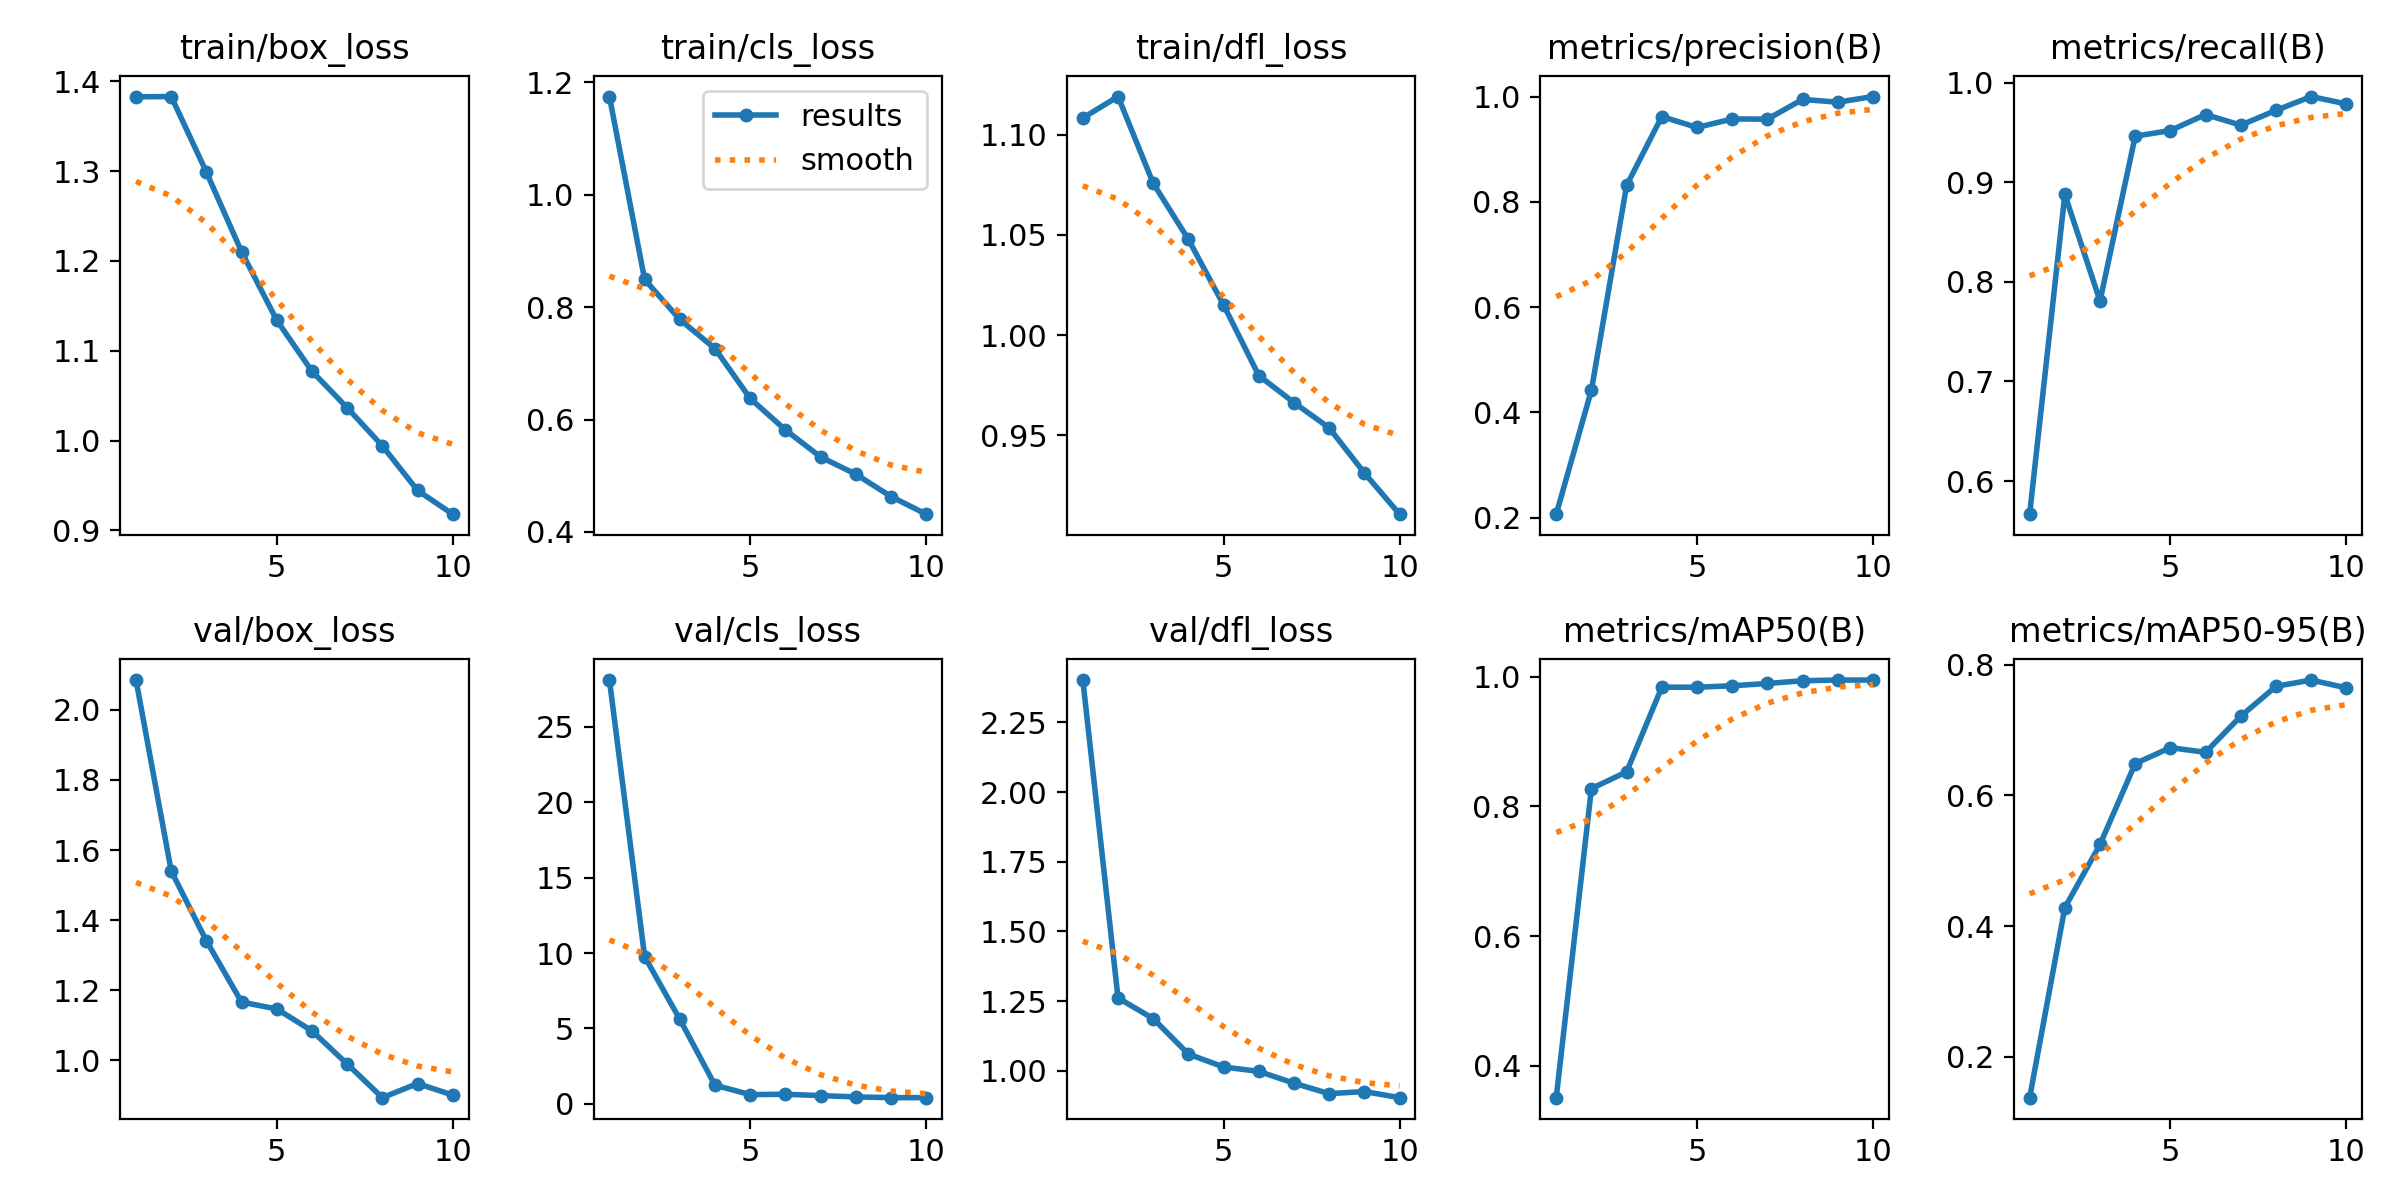

Values plotted in this chart, from the file beside it:
epoch, train/box_loss, train/cls_loss, train/dfl_loss, metrics/precision(B), metrics/recall(B), metrics/mAP50(B), metrics/mAP50-95(B), val/box_loss, val/cls_loss, val/dfl_loss, lr/pg0, lr/pg1, lr/pg2
1, 1.383, 1.175, 1.108, 0.2064, 0.5668, 0.351, 0.1374, 2.085, 28.1, 2.402, 0.07286, 0.003351, 0.003351
2, 1.383, 0.8493, 1.119, 0.4421, 0.8877, 0.8274, 0.4282, 1.54, 9.767, 1.262, 0.04476, 0.006071, 0.006071
3, 1.299, 0.7782, 1.076, 0.8311, 0.7808, 0.8531, 0.5249, 1.341, 5.608, 1.187, 0.01599, 0.008119, 0.008119
4, 1.21, 0.7262, 1.048, 0.9619, 0.9462, 0.9837, 0.6487, 1.166, 1.237, 1.06, 0.007724, 0.007724, 0.007724
5, 1.134, 0.6376, 1.015, 0.9413, 0.9519, 0.9836, 0.6731, 1.147, 0.6144, 1.014, 0.007724, 0.007724, 0.007724
6, 1.077, 0.5816, 0.9798, 0.9574, 0.9679, 0.9858, 0.6659, 1.084, 0.6379, 0.9984, 0.006636, 0.006636, 0.006636
7, 1.036, 0.5335, 0.9663, 0.9571, 0.9572, 0.9893, 0.7212, 0.9895, 0.5496, 0.9561, 0.005547, 0.005547, 0.005547
8, 0.994, 0.5028, 0.9537, 0.9945, 0.9721, 0.9936, 0.7669, 0.8934, 0.4616, 0.9185, 0.004459, 0.004459, 0.004459
9, 0.9444, 0.4631, 0.9312, 0.9893, 0.9859, 0.9946, 0.7765, 0.9338, 0.4165, 0.9262, 0.00337, 0.00337, 0.00337
10, 0.918, 0.4317, 0.9106, 1, 0.9785, 0.9946, 0.7645, 0.9007, 0.4123, 0.9042, 0.002282, 0.002282, 0.002282
